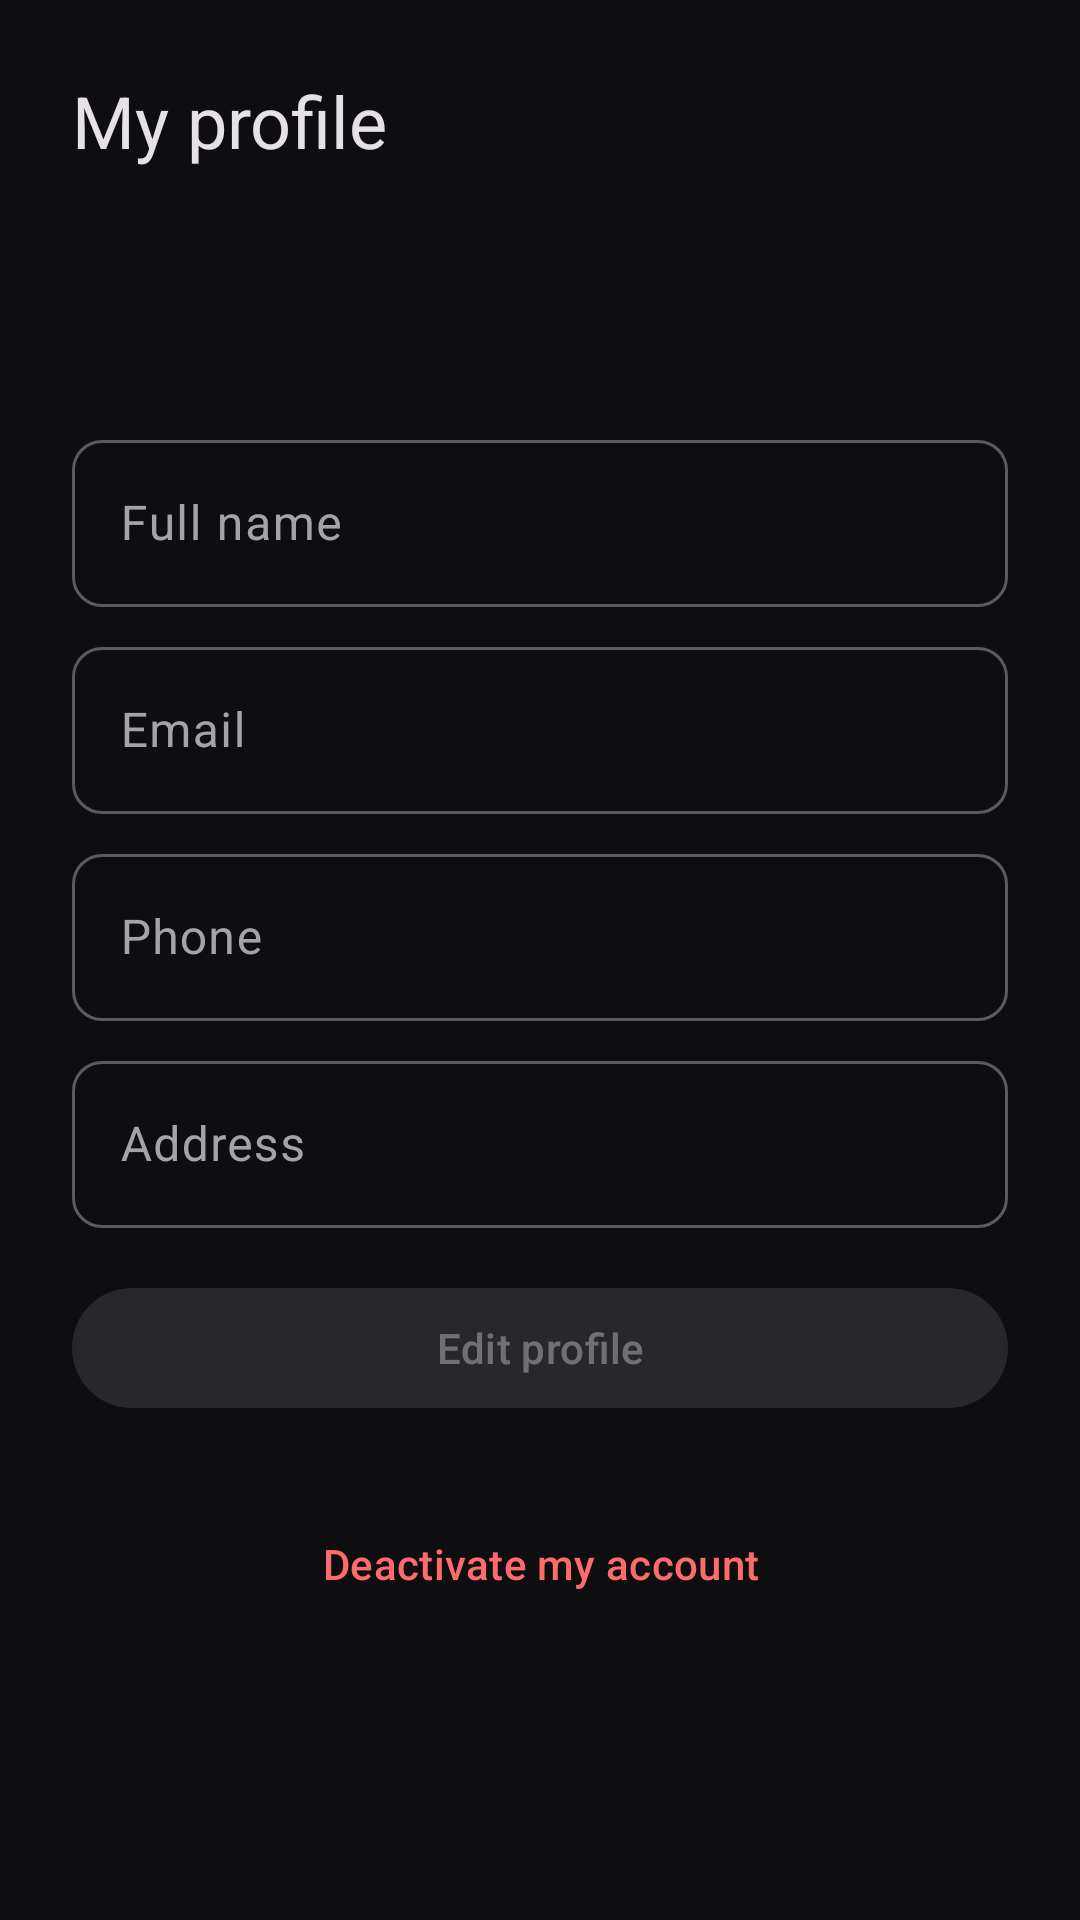

Produce the Android XML layout that renders to this screen, including the resource entries it uses.
<!-- AndroidManifest.xml: application theme Theme.SmaerSolar -->
<!-- res/layout/activity_my_profile.xml -->
<?xml version="1.0" encoding="utf-8"?>
<ScrollView xmlns:android="http://schemas.android.com/apk/res/android"
    android:layout_width="match_parent"
    android:layout_height="match_parent"
    android:fillViewport="true"
    android:fitsSystemWindows="true">

    <FrameLayout
        android:layout_width="match_parent"
        android:layout_height="wrap_content"
        android:padding="24dp">

        <LinearLayout
            android:id="@+id/panelProfile"
            android:layout_width="match_parent"
            android:layout_height="wrap_content"
            android:orientation="vertical">

            <TextView
                android:layout_width="wrap_content"
                android:layout_height="wrap_content"
                android:layout_marginBottom="12dp"
                android:text="@string/profile_title"
                android:textAppearance="?attr/textAppearanceHeadlineSmall" />

            <TextView
                android:id="@+id/textNic"
                android:layout_width="wrap_content"
                android:layout_height="wrap_content"
                android:textAppearance="?attr/textAppearanceBodyLarge" />

            <TextView
                android:id="@+id/textUsername"
                android:layout_width="wrap_content"
                android:layout_height="wrap_content"
                android:textAppearance="?attr/textAppearanceBodyLarge" />

            <TextView
                android:id="@+id/textStatus"
                android:layout_width="wrap_content"
                android:layout_height="wrap_content"
                android:textAppearance="?attr/textAppearanceBodyLarge" />

            <com.google.android.material.textfield.TextInputLayout
                android:id="@+id/layoutFullName"
                android:layout_width="match_parent"
                android:layout_height="wrap_content"
                android:layout_marginTop="8dp"
                android:hint="@string/label_full_name">

                <com.google.android.material.textfield.TextInputEditText
                    android:id="@+id/inputFullName"
                    android:layout_width="match_parent"
                    android:layout_height="wrap_content"
                    android:enabled="false"
                    android:inputType="textPersonName|textCapWords"
                    android:maxLines="1" />
            </com.google.android.material.textfield.TextInputLayout>

            <com.google.android.material.textfield.TextInputLayout
                android:id="@+id/layoutEmail"
                android:layout_width="match_parent"
                android:layout_height="wrap_content"
                android:layout_marginTop="8dp"
                android:hint="@string/label_email">

                <com.google.android.material.textfield.TextInputEditText
                    android:id="@+id/inputEmail"
                    android:layout_width="match_parent"
                    android:layout_height="wrap_content"
                    android:enabled="false"
                    android:inputType="textEmailAddress"
                    android:maxLines="1" />
            </com.google.android.material.textfield.TextInputLayout>

            <com.google.android.material.textfield.TextInputLayout
                android:id="@+id/layoutPhone"
                android:layout_width="match_parent"
                android:layout_height="wrap_content"
                android:layout_marginTop="8dp"
                android:hint="@string/label_phone">

                <com.google.android.material.textfield.TextInputEditText
                    android:id="@+id/inputPhone"
                    android:layout_width="match_parent"
                    android:layout_height="wrap_content"
                    android:enabled="false"
                    android:inputType="phone"
                    android:maxLines="1" />
            </com.google.android.material.textfield.TextInputLayout>

            <com.google.android.material.textfield.TextInputLayout
                android:id="@+id/layoutAddress"
                android:layout_width="match_parent"
                android:layout_height="wrap_content"
                android:layout_marginTop="8dp"
                android:hint="@string/label_address">

                <com.google.android.material.textfield.TextInputEditText
                    android:id="@+id/inputAddress"
                    android:layout_width="match_parent"
                    android:layout_height="wrap_content"
                    android:enabled="false"
                    android:inputType="textPostalAddress|textCapWords"
                    android:maxLines="1" />
            </com.google.android.material.textfield.TextInputLayout>

            <TextView
                android:id="@+id/textError"
                android:layout_width="match_parent"
                android:layout_height="wrap_content"
                android:layout_marginTop="12dp"
                android:textColor="?attr/colorError"
                android:visibility="gone" />

            <TextView
                android:id="@+id/textInfo"
                android:layout_width="match_parent"
                android:layout_height="wrap_content"
                android:layout_marginTop="12dp"
                android:textColor="?attr/colorPrimary"
                android:visibility="gone" />

            <ProgressBar
                android:id="@+id/progress"
                android:layout_width="wrap_content"
                android:layout_height="wrap_content"
                android:layout_gravity="center_horizontal"
                android:layout_marginTop="12dp"
                android:visibility="gone" />

            <com.google.android.material.button.MaterialButton
                android:id="@+id/buttonEdit"
                android:layout_width="match_parent"
                android:layout_height="wrap_content"
                android:layout_marginTop="16dp"
                android:enabled="false"
                android:text="@string/action_edit_profile" />

            
            <LinearLayout
                android:id="@+id/groupEditActions"
                android:layout_width="match_parent"
                android:layout_height="wrap_content"
                android:layout_marginTop="16dp"
                android:orientation="horizontal"
                android:visibility="gone">

                <com.google.android.material.button.MaterialButton
                    android:id="@+id/buttonCancel"
                    style="@style/Widget.Material3.Button.OutlinedButton"
                    android:layout_width="0dp"
                    android:layout_height="wrap_content"
                    android:layout_marginEnd="8dp"
                    android:layout_weight="1"
                    android:text="@string/action_cancel" />

                <com.google.android.material.button.MaterialButton
                    android:id="@+id/buttonSave"
                    android:layout_width="0dp"
                    android:layout_height="wrap_content"
                    android:layout_weight="1"
                    android:text="@string/action_save" />
            </LinearLayout>

            <com.google.android.material.button.MaterialButton
                android:id="@+id/buttonDeactivate"
                style="@style/Widget.Material3.Button.TextButton"
                android:layout_width="match_parent"
                android:layout_height="wrap_content"
                android:layout_marginTop="24dp"
                android:enabled="false"
                android:text="@string/action_deactivate_account"
                android:textColor="?attr/colorError" />
        </LinearLayout>

        
        <LinearLayout
            android:id="@+id/panelDeactivated"
            android:layout_width="match_parent"
            android:layout_height="wrap_content"
            android:layout_gravity="center_vertical"
            android:orientation="vertical"
            android:visibility="gone">

            <TextView
                android:layout_width="wrap_content"
                android:layout_height="wrap_content"
                android:text="@string/deactivated_title"
                android:textAppearance="?attr/textAppearanceHeadlineSmall" />

            <TextView
                android:id="@+id/textDeactivatedStatus"
                android:layout_width="wrap_content"
                android:layout_height="wrap_content"
                android:layout_marginTop="12dp"
                android:textAppearance="?attr/textAppearanceTitleMedium" />

            <TextView
                android:layout_width="match_parent"
                android:layout_height="wrap_content"
                android:layout_marginTop="8dp"
                android:text="@string/deactivated_body"
                android:textAppearance="?attr/textAppearanceBodyMedium" />

            <com.google.android.material.button.MaterialButton
                android:id="@+id/buttonDone"
                android:layout_width="match_parent"
                android:layout_height="wrap_content"
                android:layout_marginTop="24dp"
                android:text="@string/action_back_to_login" />
        </LinearLayout>
    </FrameLayout>
</ScrollView>
<!-- resources referenced by this layout -->
<resources>
  <string name="action_back_to_login">Back to login</string>
  <string name="action_cancel">Cancel</string>
  <string name="action_deactivate_account">Deactivate my account</string>
  <string name="action_edit_profile">Edit profile</string>
  <string name="action_save">Save</string>
  <string name="deactivated_body">You have been signed out. Only a Backoffice officer can reactivate this account.</string>
  <string name="deactivated_title">Account deactivated</string>
  <string name="label_address">Address</string>
  <string name="label_email">Email</string>
  <string name="label_full_name">Full name</string>
  <string name="label_phone">Phone</string>
  <string name="profile_title">My profile</string>
  <style name="Theme.SmaerSolar" parent="Base.Theme.SmaerSolar" />
  <color name="ss_accent">#FFB800</color>
  <color name="ss_on_accent">#17140A</color>
  <color name="ss_accent_container">#332A0D</color>
  <color name="ss_on_accent_container">#FFD666</color>
  <color name="ss_secondary">#E6C36A</color>
  <color name="ss_on_secondary">#1F1A08</color>
  <color name="ss_info">#6EDFF6</color>
  <color name="ss_on_info">#06242B</color>
  <color name="ss_info_container">#0B3640</color>
  <color name="ss_on_info_container">#A8ECFA</color>
  <color name="ss_error">#FF6B6B</color>
  <color name="ss_on_error">#1A0606</color>
  <color name="ss_error_container">#3A1212</color>
  <color name="ss_on_error_container">#FFB4AB</color>
  <color name="ss_bg">#0E0E10</color>
  <color name="ss_text">#E7E7EA</color>
  <color name="ss_surface_raised">#212125</color>
  <color name="ss_text_muted">#A3A3AB</color>
  <color name="ss_surface_highest">#2A2A30</color>
  <color name="ss_surface_low">#141416</color>
  <color name="ss_surface">#18181B</color>
  <color name="ss_outline">#5A5A63</color>
  <color name="ss_border">#2C2C33</color>
  <style name="Widget.SmartSolar.Card" parent="Widget.Material3.CardView.Outlined">
          <item name="cardBackgroundColor">@color/ss_surface</item>
          <item name="strokeColor">@color/ss_border</item>
          <item name="strokeWidth">1dp</item>
          <item name="shapeAppearanceOverlay">@style/ShapeAppearance.SmartSolar.Card</item>
      </style>
  <style name="ShapeAppearance.SmartSolar.Field" parent="ShapeAppearance.Material3.Corner.ExtraSmall">
          <item name="cornerSize">10dp</item>
      </style>
  <style name="ShapeAppearance.SmartSolar.Card" parent="">
          <item name="cornerFamily">rounded</item>
          <item name="cornerSize">14dp</item>
      </style>
</resources>
